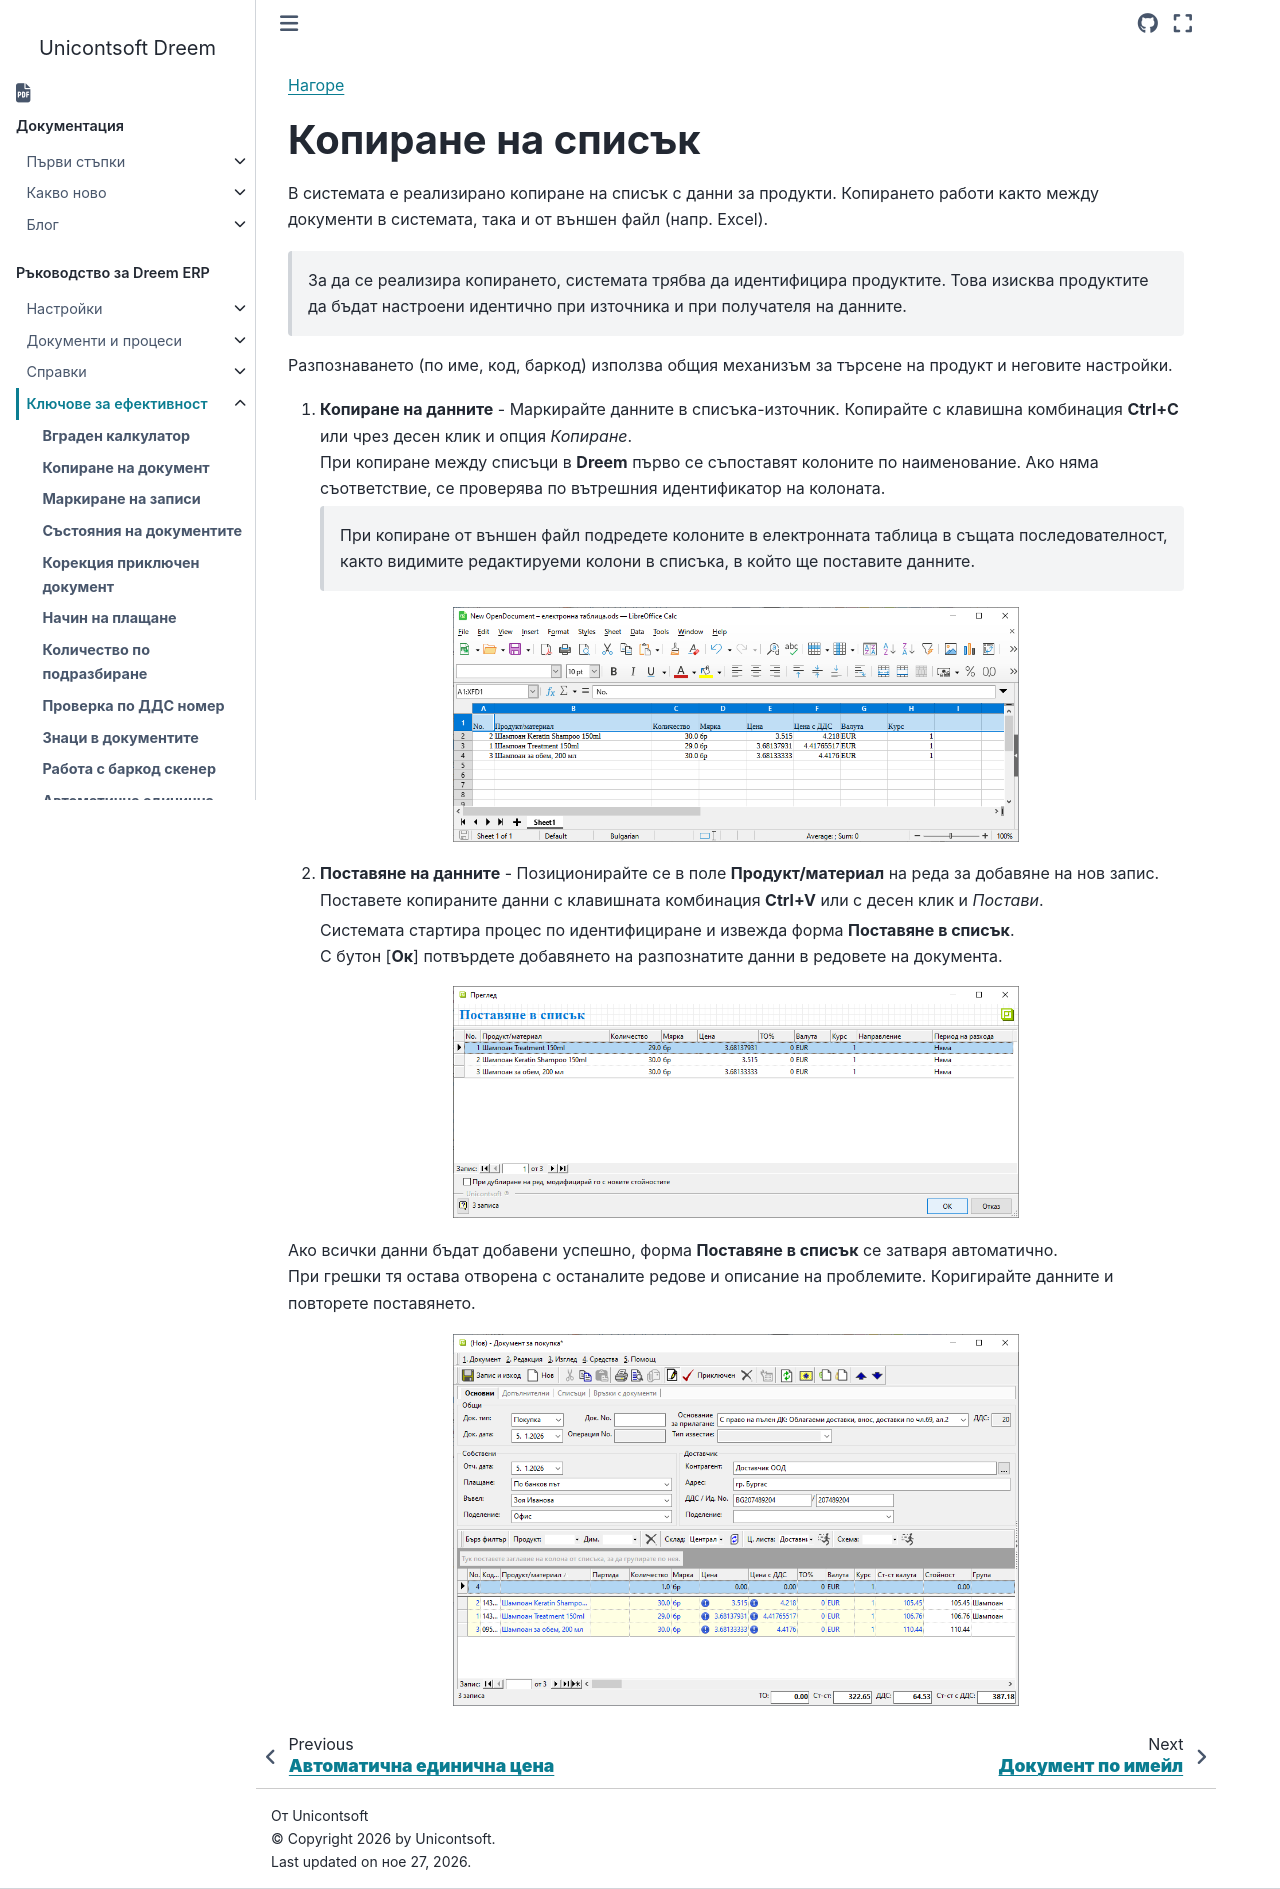

repository: Unicontsoft/unicontsoft.github.io · page: guide/erp/004-tips/012-list-row-copy.html · generator: sphinx

```{only} html
[Нагоре](000-index)
```

# **Копиране на списък**

В системата е реализирано копиране на списък с данни за продукти. Копирането работи както между документи в системата, така и от външен файл (напр. Excel).  

> За да се реализира копирането, системата трябва да идентифицира продуктите. Това изисква продуктите да бъдат настроени идентично при източника и при получателя на данните.  

Разпознаването (по име, код, баркод) използва общия механизъм за търсене на продукт и неговите настройки.  

1) **Копиране на данните** - Маркирайте данните в списъка-източник. Копирайте с клавишна комбинация **Ctrl+C** или чрез десен клик и опция *Копиране*.     
При копиране между списъци в **Dreem** първо се съпоставят колоните по наименование. Ако няма съответствие, се проверява по вътрешния идентификатор на колоната.  

   > При копиране от външен файл подредете колоните в електронната таблица в същата последователност, както видимите редактируеми колони в списъка, в който ще поставите данните.    

![](912-list-row-copy1.png){ class=align-center w=15cm } 


2) **Поставяне на данните** - Позиционирайте се в поле **Продукт/материал** на реда за добавяне на нов запис. Поставете копираните данни с клавишната комбинация **Ctrl+V** или с десен клик и *Постави*.  

   Системата стартира процес по идентифициране и извежда форма **Поставяне в списък**.  
   С бутон [**Ок**] потвърдете добавянето на разпознатите данни в редовете на документа.  

![](912-list-row-copy2.png){ class=align-center w=15cm } 

Ако всички данни бъдат добавени успешно, форма **Поставяне в списък** се затваря автоматично.   
При грешки тя остава отворена с останалите редове и описание на проблемите. Коригирайте данните и повторете поставянето.  

![](912-list-row-copy3.png){ class=align-center w=15cm } 
